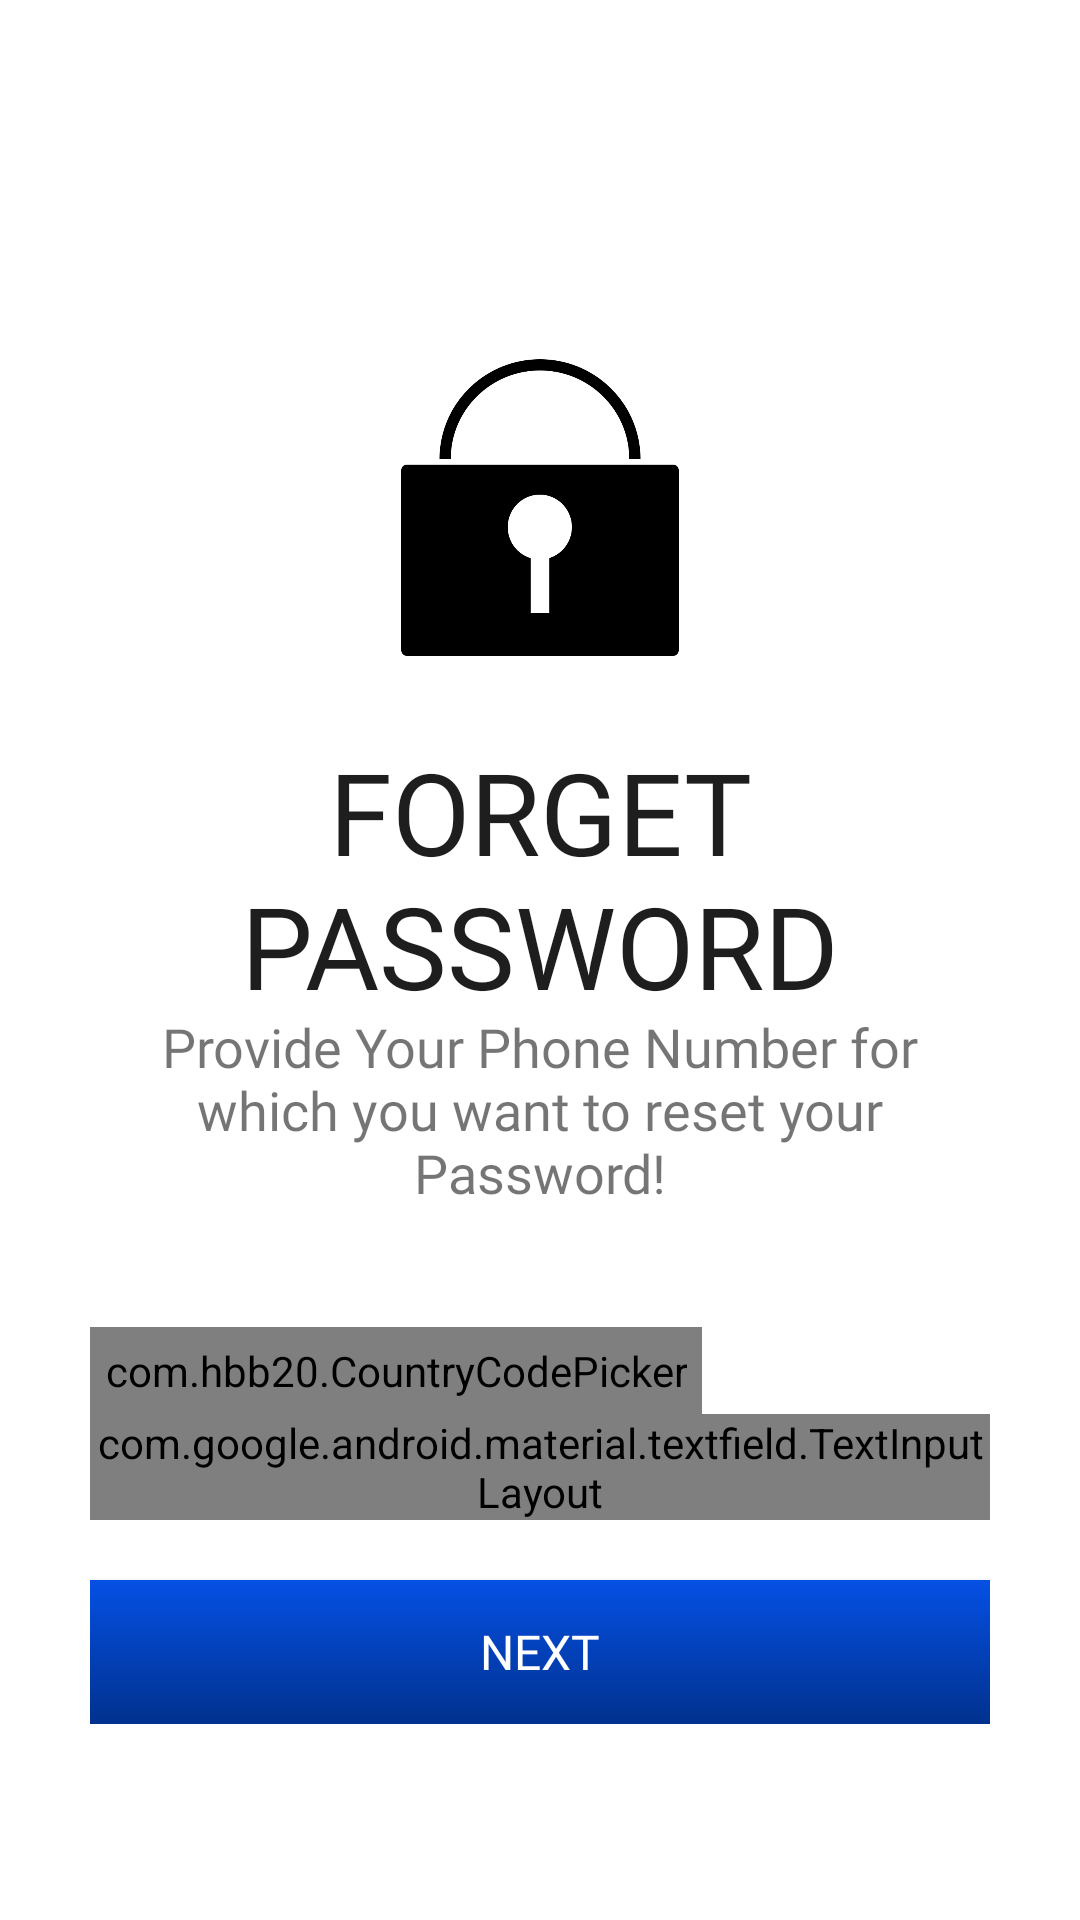

Layout XML and referenced resources for this Android screen:
<!-- AndroidManifest.xml: application theme AppTheme -->
<!-- res/layout/activity_forget_password.xml -->
<?xml version="1.0" encoding="utf-8"?>
<ScrollView xmlns:android="http://schemas.android.com/apk/res/android"
    xmlns:app="http://schemas.android.com/apk/res-auto"
    xmlns:tools="http://schemas.android.com/tools"
    android:layout_width="match_parent"
    android:layout_height="match_parent"
    android:background="@android:color/white"
    android:padding="30dp"
    tools:context=".LoginSignup.ForgetPassword">


    <LinearLayout
        android:orientation="vertical"
        android:layout_width="match_parent"
        android:layout_height="wrap_content">

        <ImageView
            android:layout_width="wrap_content"
            android:layout_height="wrap_content"
            android:src="@drawable/back"
            android:padding="5dp"/>

        <ImageView
            android:layout_width="150dp"
            android:layout_height="150dp"
            android:src="@drawable/forget_password"
            android:layout_gravity="center"
            android:layout_marginTop="50dp"/>

        <TextView
            android:layout_width="wrap_content"
            android:layout_height="wrap_content"
            android:text="Forget Password"
            android:textColor="@color/text_color"
            android:fontFamily="@font/muli_black"
            android:textSize="38sp"
            android:textAllCaps="true"
            android:textAlignment="center"
            android:gravity="center"
            android:layout_gravity="center"
            android:includeFontPadding="false"
            android:layout_marginTop="10dp"/>

        <TextView
            android:layout_width="wrap_content"
            android:layout_height="wrap_content"
            android:text="Provide Your Phone Number for which you want to reset your Password!"
            android:fontFamily="@font/muli"
            android:textSize="18sp"
            android:textAlignment="center"
            android:gravity="center"
            android:layout_gravity="center"
            android:includeFontPadding="false"/>

        <LinearLayout
            android:layout_marginTop="40dp"
            android:orientation="vertical"
            android:layout_width="match_parent"
            android:layout_height="wrap_content">

            <com.hbb20.CountryCodePicker
                android:id="@+id/country_code_picker"
                android:layout_height="match_parent"
                android:layout_width="wrap_content"
                app:ccp_autoDetectCountry="true"
                app:ccp_showFlag="true"
                app:ccp_showNameCode="true"
                app:ccp_showFullName="true"
                android:padding="5dp"
                android:background="@drawable/black_border"/>

            <com.google.android.material.textfield.TextInputLayout
                android:id="@+id/signup_phone_number"
                android:layout_width="match_parent"
                android:layout_height="wrap_content"
                style="@style/Widget.MaterialComponents.TextInputLayout.OutlinedBox"
                android:hint="Phone Number"
                app:hintTextColor="@color/text_color"
                app:boxStrokeColor="@color/text_color"
                app:boxStrokeWidthFocused="2dp"
                app:startIconDrawable="@drawable/phone_icon"
                app:startIconTint="@color/text_color"
                app:endIconMode="clear_text"
                android:textColorHint="@color/text_color"
                app:endIconTint="@color/text_color">

                <com.google.android.material.textfield.TextInputEditText
                    android:layout_width="match_parent"
                    android:layout_height="match_parent"
                    android:fontFamily="@font/muli"
                    android:textColor="@color/text_color"
                    android:inputType="phone"/>

            </com.google.android.material.textfield.TextInputLayout>


        </LinearLayout>


        <Button
            android:id="@+id/forget_password_next_button"
            android:layout_width="match_parent"
            android:layout_height="wrap_content"
            android:text="Next"
            android:onClick="callMakeSelectionScreen"
            android:background="@drawable/ripple_design2"
            android:textColor="@color/text2"
            android:layout_marginTop="20dp"
            android:layout_gravity="center"
            android:fontFamily="@font/muli_black"
            android:textSize="16sp"/>

    </LinearLayout>

</ScrollView>
<!-- resources referenced by this layout -->
<resources>
  <color name="text2">#FFFFFF</color>
  <color name="text_color">#1E1E1E</color>
  <!-- drawable black_border (drawable) -->
  <?xml version="1.0" encoding="utf-8"?>
  <shape xmlns:android="http://schemas.android.com/apk/res/android"
      android:shape="rectangle">
  
      <solid android:color="@android:color/transparent"/>
      <stroke android:width="1dp"
          android:color="@color/text_color"/>
      <corners android:radius="5dp"/>
  </shape>
  <!-- drawable forget_password: jpg bitmap (drawable, 138260 bytes) -->
  <!-- drawable phone_icon (drawable-anydpi) -->
  <vector xmlns:android="http://schemas.android.com/apk/res/android"
      android:width="24dp"
      android:height="24dp"
      android:viewportWidth="31.2"
      android:viewportHeight="31.2"
      android:tint="#000000"
      android:alpha="0.8">
    <group android:translateX="3.6"
        android:translateY="3.6">
        <path
            android:fillColor="#FF000000"
            android:pathData="M6.62,10.79c1.44,2.83 3.76,5.14 6.59,6.59l2.2,-2.2c0.27,-0.27 0.67,-0.36 1.02,-0.24 1.12,0.37 2.33,0.57 3.57,0.57 0.55,0 1,0.45 1,1V20c0,0.55 -0.45,1 -1,1 -9.39,0 -17,-7.61 -17,-17 0,-0.55 0.45,-1 1,-1h3.5c0.55,0 1,0.45 1,1 0,1.25 0.2,2.45 0.57,3.57 0.11,0.35 0.03,0.74 -0.25,1.02l-2.2,2.2z"/>
    </group>
  </vector>
  <!-- drawable ripple_design2 (drawable) -->
  <?xml version="1.0" encoding="utf-8"?>
  <ripple
      xmlns:android="http://schemas.android.com/apk/res/android"
      android:color="@android:color/darker_gray">
      <item android:drawable="@drawable/gradient"></item>
  
  </ripple>
  <style name="AppTheme" parent="Theme.AppCompat.Light.DarkActionBar">
          
          <item name="colorPrimary">@color/colorPrimaryDark</item>
          <item name="colorPrimaryDark">@color/colorPrimary</item>
          <item name="colorAccent">@color/colorAccent</item>
      </style>
  <!-- drawable gradient (drawable) -->
  <?xml version="1.0" encoding="utf-8"?>
  <shape xmlns:android="http://schemas.android.com/apk/res/android">
  
      <gradient
          android:angle="90"
          android:startColor="#01318e"
          android:endColor="#0550E4"/>
  </shape>
  <color name="colorPrimaryDark">#103078</color>
  <color name="colorPrimary">#14357f</color>
  <color name="colorAccent">#000000</color>
</resources>
